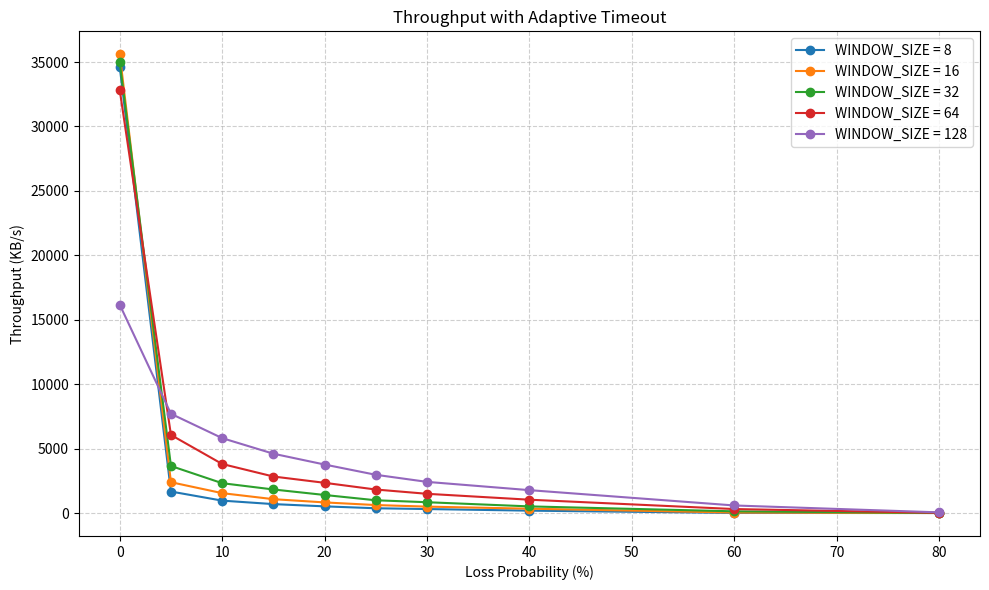

Source code (Python):
import matplotlib.pyplot as plt

data = {
    8: [34625.34, 1670.61, 965.88, 695.77, 521.22, 373.66, 312.59, 187.29, 12.99, 2.88],
    16: [35602.67, 2394.67, 1546.64, 1078.24, 827.01, 622.92, 500.43, 339.71, 41.44, 4.59],
    32: [34971.78, 3653.44, 2318.92, 1831.08, 1404.64, 993.31, 842.40, 518.07, 135.48, 7.49],
    64: [32822.13, 6061.48, 3808.67, 2836.82, 2348.13, 1827.67, 1495.68, 1037.10, 312.31, 17.72],
    128: [16168.72, 7704.30, 5816.49, 4606.03, 3766.66, 2970.95, 2421.00, 1778.96, 589.83, 54.92]
}

loss_probabilities = [0, 5, 10, 15, 20, 25, 30, 40, 60, 80]

plt.figure(figsize=(10, 6))

for window_size, throughput_values in data.items():
    plt.plot(loss_probabilities, throughput_values, marker="o", label=f"WINDOW_SIZE = {window_size}")

plt.title("Throughput with Adaptive Timeout")
plt.xlabel("Loss Probability (%)")
plt.ylabel("Throughput (KB/s)")
plt.grid(True, linestyle="--", alpha=0.6)
plt.legend()

plt.tight_layout()
plt.show()
